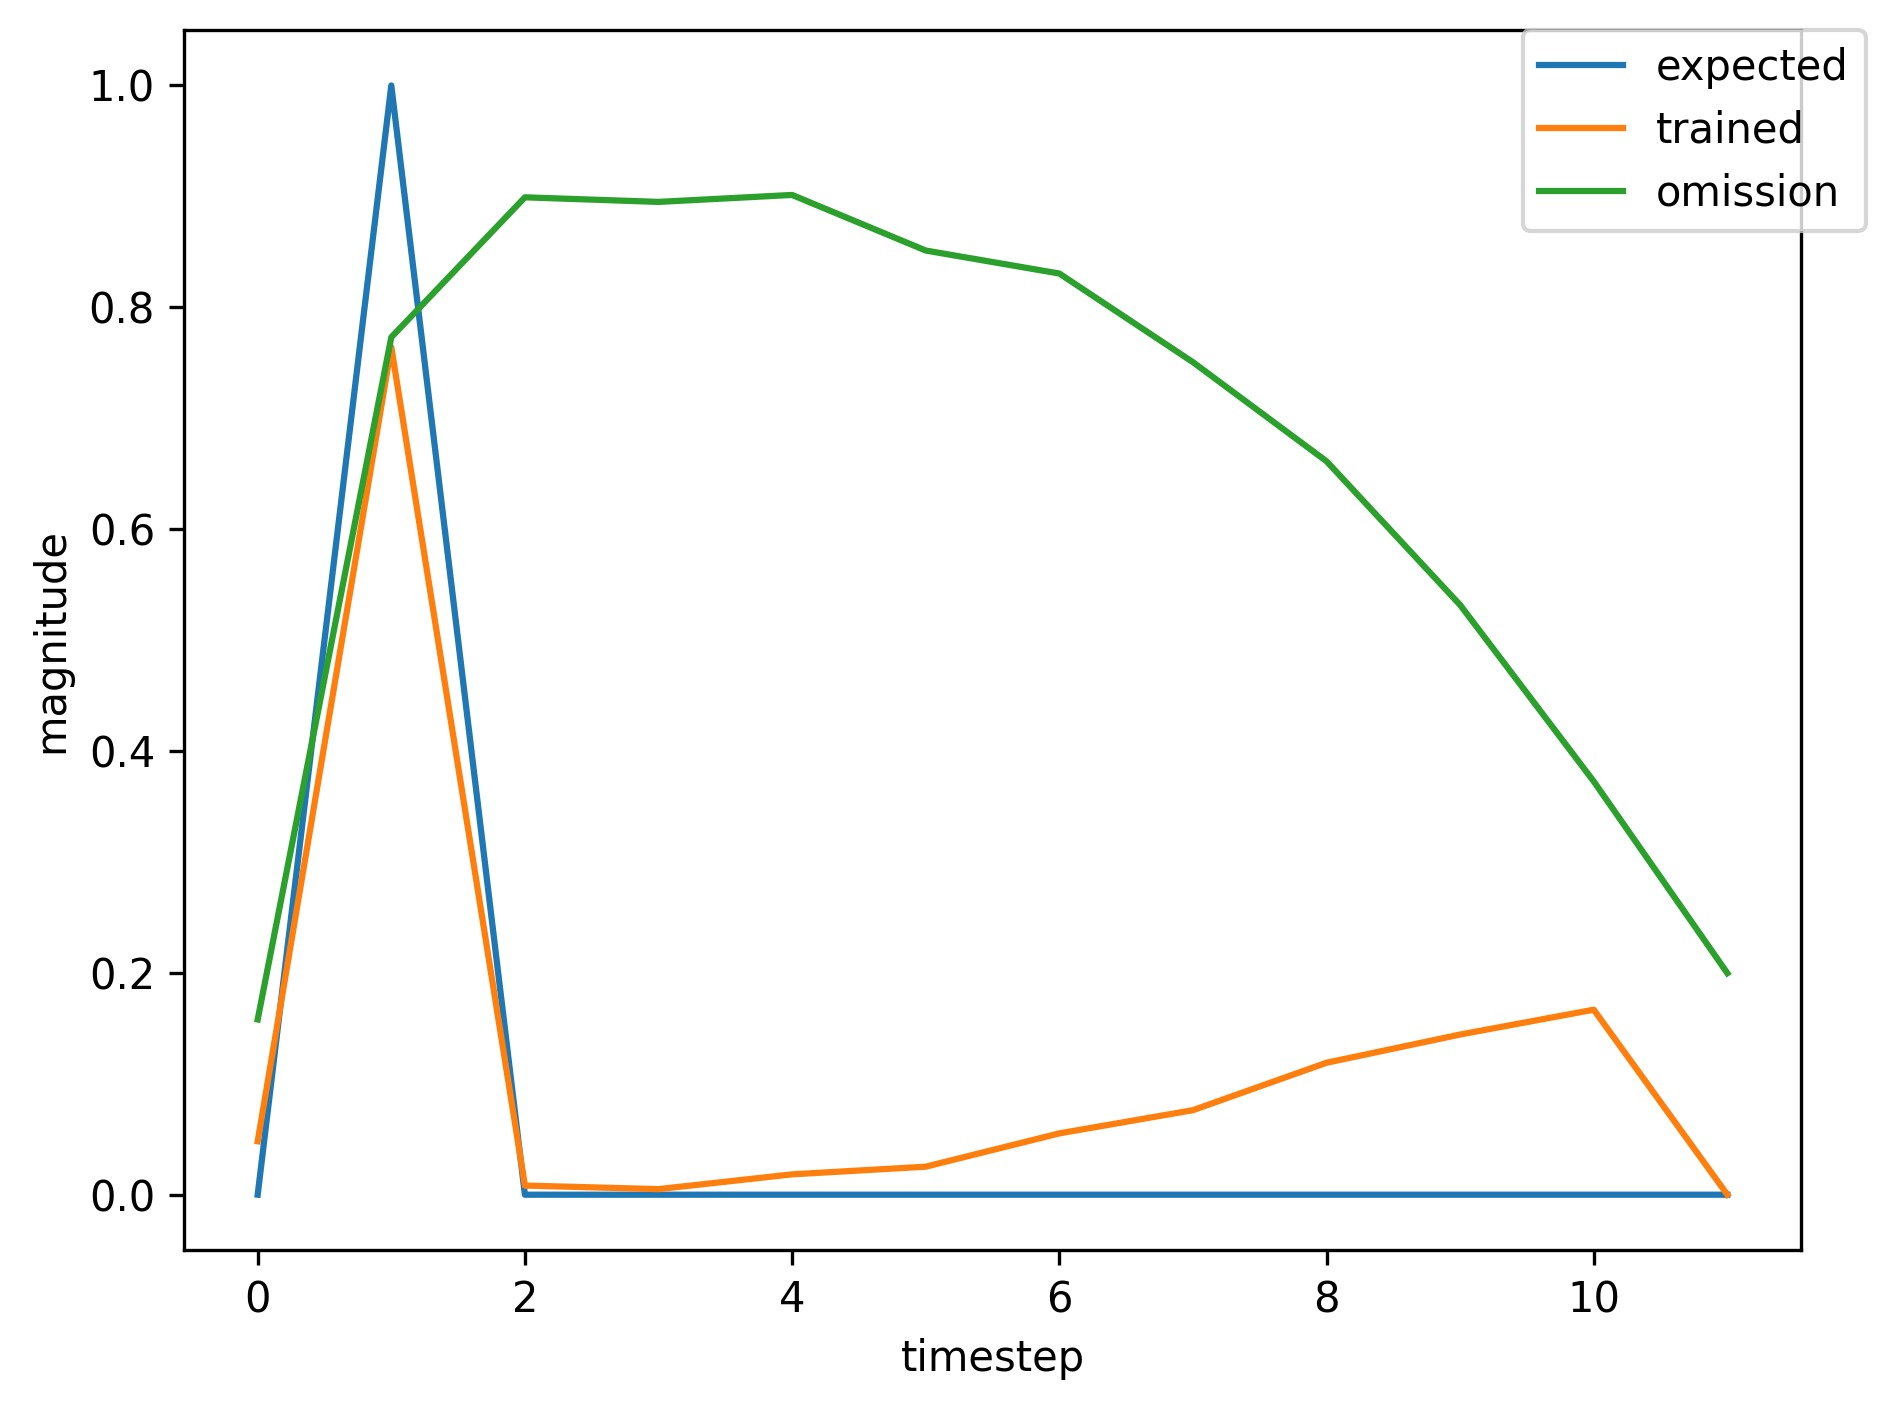

The table this chart was drawn from, first rows:
, input, expected_output, network_output
0, 1.0, 0, 0.08207
1, 2.0, 1, 0.8513
2, 0.0, 0, 0.01107
3, 0.0, 0, 0.003664
4, 0.0, 0, 0.01025
5, 0.0, 0, 0.01159
6, 0.0, 0, 0.02172
7, 0.0, 0, 0.02394
8, 0.0, 0, 0.02982
9, 0.0, 0, 0.02819
10, 0.0, 0, 0.02618
11, 0.0, 0, 0.02142
12, 1.0, 0, 0.01739
13, 2.0, 1, 0.2692
14, 0.0, 0, 0.001624
15, 0.0, 0, 0.003009
16, 0.0, 0, 0.01261
17, 0.0, 0, 0.01705
18, 1.0, 0, 0.03836
19, 2.0, 1, 0.6776
20, 0.0, 0, 0.005953
21, 0.0, 0, 0.004391
22, 0.0, 0, 0.0179
23, 0.0, 0, 0.02472
24, 0.0, 0, 0.05689
25, 0.0, 0, 0.08096
26, 1.0, 0, 0.1341
27, 2.0, 1, 0.8437
28, 0.0, 0, 0.01451
29, 0.0, 0, 0.005091
30, 0.0, 0, 0.01729
31, 0.0, 0, 0.02262
32, 0.0, 0, 0.05011
33, 0.0, 0, 0.06791
34, 0.0, 0, 0.1061
35, 0.0, 0, 0.1271
36, 0.0, 0, 0.1458
37, 0.0, 0, 0.1363
38, 1.0, 0, 0.1084
39, 2.0, 1, 0.7063
40, 0.0, 0, 0.004103
41, 0.0, 0, 0.003244
42, 0.0, 0, 0.01247
43, 0.0, 0, 0.01578
44, 0.0, 0, 0.03445
45, 1.0, 0, 0.04346
46, 2.0, 1, 0.7409
47, 0.0, 0, 0.007178
48, 0.0, 0, 0.00485
49, 0.0, 0, 0.01803
50, 0.0, 0, 0.02486
51, 0.0, 0, 0.05453
52, 1.0, 0, 0.07511
53, 2.0, 1, 0.8324
54, 0.0, 0, 0.01362
55, 0.0, 0, 0.005804
56, 0.0, 0, 0.01928
57, 0.0, 0, 0.02615
58, 0.0, 0, 0.05663
59, 0.0, 0, 0.07779
... 421 more rows
